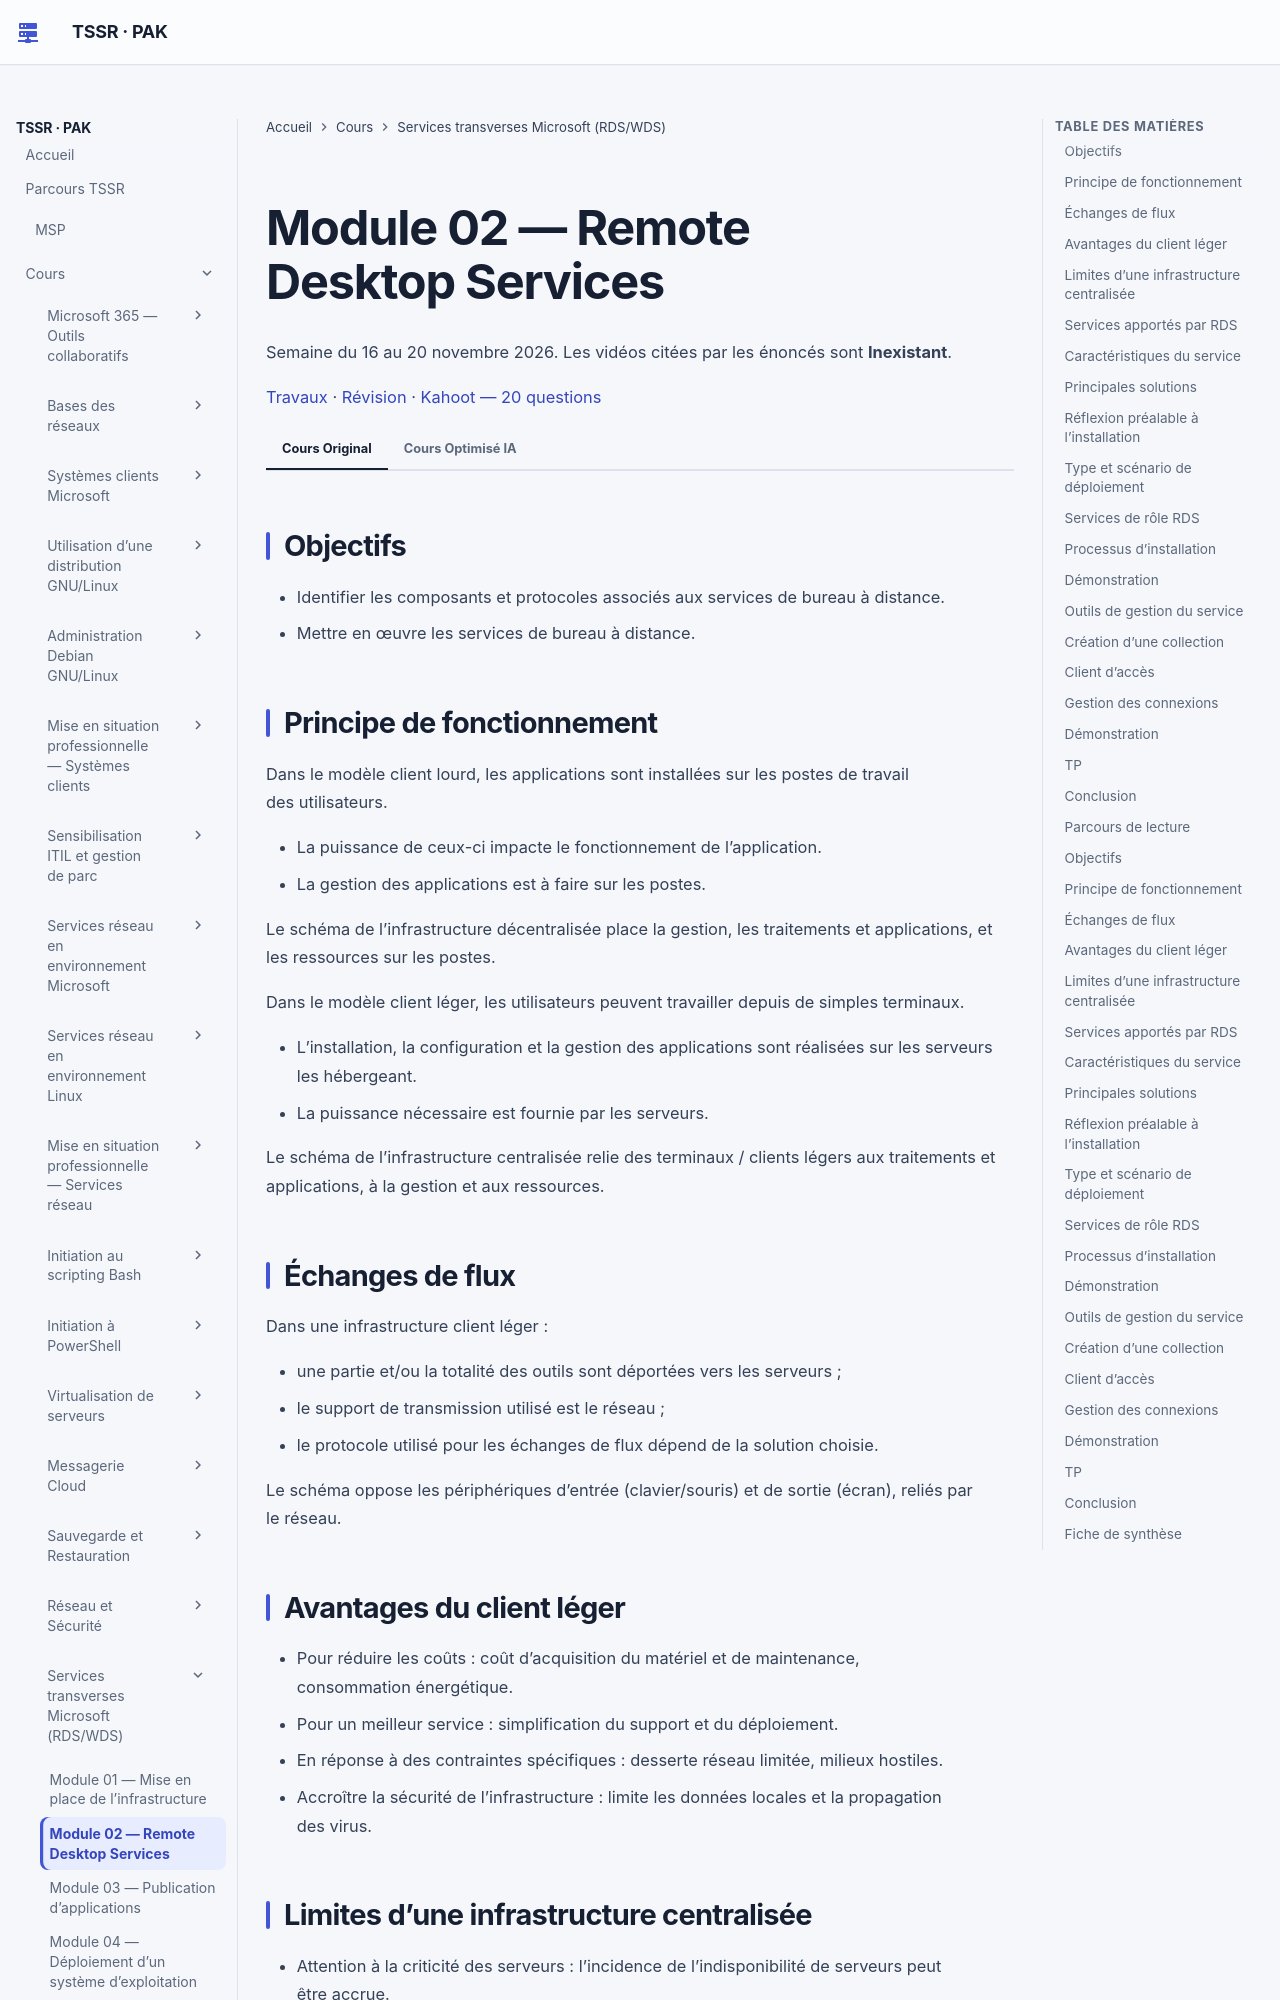

repository: sk34pk25/tssr-cours · page: modules/18-services-transverses-microsoft/module-02-remote-desktop-services/index.html · generator: mkdocs

# Module 02 — Remote Desktop Services

Semaine du 16 au 20 novembre 2026. Les vidéos citées par les énoncés sont **Inexistant**.

[Travaux](../../tp/18-services-transverses-microsoft/module-02/index.md) · [Révision](../../revision/18-services-transverses-microsoft/module-02.md) · [Kahoot — 20 questions](../../kahoot/18-services-transverses-microsoft-module-02.md)

=== "Cours Original"

    ## Objectifs

    - Identifier les composants et protocoles associés aux services de bureau à distance.
    - Mettre en œuvre les services de bureau à distance.

    ## Principe de fonctionnement

    Dans le modèle client lourd, les applications sont installées sur les postes de travail des utilisateurs.

    - La puissance de ceux-ci impacte le fonctionnement de l’application.
    - La gestion des applications est à faire sur les postes.

    Le schéma de l’infrastructure décentralisée place la gestion, les traitements et applications, et les ressources sur les postes.

    Dans le modèle client léger, les utilisateurs peuvent travailler depuis de simples terminaux.

    - L’installation, la configuration et la gestion des applications sont réalisées sur les serveurs les hébergeant.
    - La puissance nécessaire est fournie par les serveurs.

    Le schéma de l’infrastructure centralisée relie des terminaux / clients légers aux traitements et applications, à la gestion et aux ressources.

    ## Échanges de flux

    Dans une infrastructure client léger :

    - une partie et/ou la totalité des outils sont déportées vers les serveurs ;
    - le support de transmission utilisé est le réseau ;
    - le protocole utilisé pour les échanges de flux dépend de la solution choisie.

    Le schéma oppose les périphériques d’entrée (clavier/souris) et de sortie (écran), reliés par le réseau.

    ## Avantages du client léger

    - Pour réduire les coûts : coût d’acquisition du matériel et de maintenance, consommation énergétique.
    - Pour un meilleur service : simplification du support et du déploiement.
    - En réponse à des contraintes spécifiques : desserte réseau limitée, milieux hostiles.
    - Accroître la sécurité de l’infrastructure : limite les données locales et la propagation des virus.

    ## Limites d’une infrastructure centralisée

    - Attention à la criticité des serveurs : l’incidence de l’indisponibilité de serveurs peut être accrue.
    - Dépendance d’une desserte réseau disponible et fiable.
    - Non adapté aux applications utilisées par un seul utilisateur.
    - Attention à l’impact sur l’environnement de travail des utilisateurs. Un accompagnement est nécessaire.

    ## Services apportés par RDS

    Le service RDS permet de mettre à disposition des utilisateurs :

    - un environnement de bureau complet ou des applications déportées ;
    - une ou plusieurs machines virtuelles hébergées (VDI).

    ## Caractéristiques du service

    Le service RDS est un service multisession et multi-utilisateurs. Il permet des accès multiples à des environnements dédiés.

    | Sigle | Sens écrit dans le support |
    |---|---|
    | RDS | Remote Desktop Services : les services d’accès distant. Rôle à installer sur un serveur Microsoft afin de fournir à de multiples utilisateurs des environnements de travail. |
    | RDP | Remote Desktop Protocol : protocole d’accès distant. Protocole utilisé afin de véhiculer via le réseau des informations entre un serveur d’accès distant et ses clients. |

    ## Principales solutions

    Lorsque la décision de mise en place d’une architecture client léger est prise, il reste à déterminer sur quels outils celle-ci s’appuiera. Parmi les solutions disponibles sur le marché :

    | Solution | Éditeur |
    |---|---|
    | Citrix Virtual Apps and Desktops | Citrix |
    | Remote Desktop Services | Microsoft |
    | Parallels Remote Application Server | Parallels |
    | VMware Horizon | VMware |

    ## Réflexion préalable à l’installation

    Avant de procéder à l’installation du service, la connaissance des étapes et éléments prenant part au processus est indispensable. Les diapositives suivantes illustrent le type et le scénario de déploiement, puis les rôles et services de rôles RDS. Avant tout déploiement vous devez avoir déterminé quels serveurs RDS fourniront quels services.

    ## Type et scénario de déploiement

    | Type | Usage écrit |
    |---|---|
    | Déploiement standard | Utilisé pour déployer le service RDS sur un ensemble de serveurs (permet le ciblage des services de rôle sur les serveurs souhaités). |
    | Démarrage rapide | Utilisé pour déployer les services RDS sur un serveur unique. |

    | Scénario | Usage écrit |
    |---|---|
    | Déploiement de bureaux basés sur une session | Le service RDS ainsi configuré permettra l’utilisation de bureaux virtuels publiés et d’applications publiées. |
    | Déploiement de bureaux basés sur un ordinateur virtuel | Permet de mettre en place une solution de VDI afin de mettre à disposition des utilisateurs des machines virtuelles complètes via le service RDS. |

    ## Services de rôle RDS

    Le rôle RDS est réparti sur cinq services. Ces services de rôles peuvent être assurés par un même serveur RDS ou répartis sur plusieurs serveurs RDS. Les quatre sélectionnés sont nécessaires au fonctionnement d’une infrastructure RDS de bureaux virtuels et d’applications.

    ## Processus d’installation

    - Installer sur les serveurs de l’infrastructure RDS le rôle des services de bureau à distance, ainsi que les services de rôle souhaités.
    - À l’issue des installations, sélectionner un type de déploiement (standard ou rapide) puis définir un scénario de déploiement.
